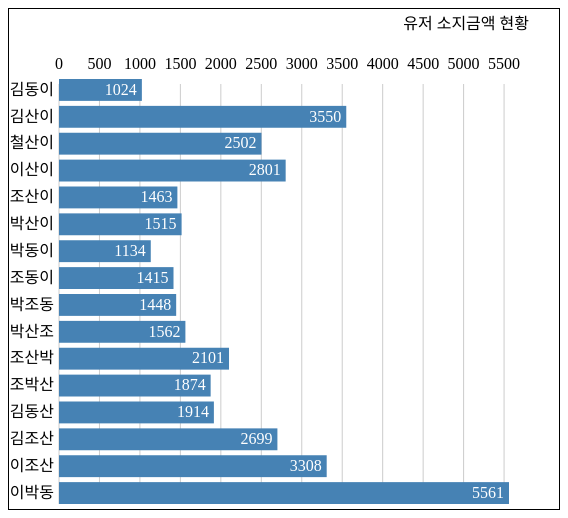
D3 v3 page, settled after 360 driven frames (6 s of simulated time); the page loaded 1 data file(s).


// ── js/json-bar-chart.js
/* json-bar-chart.js*/

var info = {
  width:550, /* 너비값 초기화*/
  height:500, /* 높이값 초기화*/
  padding:{ /* 패딩 간격*/
    top:70, /* 상단*/
    left:50, /* 좌측*/
    bar:5 /* 바 사이사이 간격*/
  },
  duration:1500 /*지속 효과*/
};
var chart, scaleX;

d3.json('model/json-bar-chart.json', drawChart); /* json으로 가져와 콜백으로 넘김*/

function drawChart(data){ /* 차트를 그림*/
  
  var money = []; /* money란 어레이줌*/
  for(i = 0; i<data.length; i++)money.push(data[i].money); /* json으로 넘어온 데이터의 랭쓰만큼 포문 돌려 money에 담음*/
  scaleX = d3.scale.linear().domain([0, d3.max(money)]) /* 0부터 money의 최대값까지*/.range([0, 450]); /* 너비 지정*/
  /* x의 scale 정의*/
  
  chartInit(); /* 차트 만들기*/
  lineYgraduation(); /* 세로 axis 눈금*/
  lineYMoneyText(); /* 세로 axis 눈금 위 숫자 표시함*/
  barInit(data); /* 바 만들기*/
  barDuration(data); /*바 생성효과*/
  lineXnameText(data); /* 바 좌측 이름 표시*/
  chartTitleInfo(); /* 차트 우측 상단에 표시함*/

}

/* 차트 만들기*/
function chartInit(){
  chart = d3.select('#chart-container') /* id 차트 컨테이너를 가진 태그를 찾음*/
    .append('svg') /* svg를 어펜드함*/
    .attr('class', 'chart') /* 클래스 차트를 씌움*/
    .attr('width', info.width) /* width값 설정*/
    .attr('height', info.height) /* height값 설정*/
    .style('border', '1px solid black') /* 보더를 주고*/
    .append('g') /* g 그룹태그를 어펜드함*/
    .attr('transform', 'translate(0, ' + info.padding.top + ')') /* 트랜스레이트로 탑 간격 이동*/
}

/* 세로 axis 눈금*/
function lineYgraduation(){
  chart.selectAll('g') /* 컨테이너에 입혀진 g 그룹태그를 찾음*/
    .data(scaleX.ticks(10)) /* 변환되어 정의된 데이터를 넘김*/
    .enter().append('line') /*바인딩하고 line을 어펜드함*/
    .attr('x1', function(d){ /* 라인의 x1 값을 지정*/
      return scaleX(d) + info.padding.left; /* 변환값에 + 왼쪽 간격만큼 리턴*/
    })
    .attr('x2', function(d){ /* 라인의 x2 값을 지정*/
      return scaleX(d) + info.padding.left;  /* 변환값에 + 왼쪽 간격만큼 리턴*/
    })
    .attr('y1',info.padding.bar) /* 라인의 y1에 바사이간의 간격을 줌*/
    .attr('y2', info.height - info.padding.top - info.padding.bar) /*라인의 y2 값은 패딩으로 빠지는 값을 제외한 높이값을 줌*/
    .style('stroke', '#ccc'); /* 라인의 색삭정의*/
}

/* 세로 axis 눈금 위 숫자 표시함*/ 
function lineYMoneyText(){
  chart.selectAll('g') /* 컨테이너에 입혀진 g 그룹태그를 찾음*/
    .data(scaleX.ticks(10)) /* 변환되어 정의된 데이터를 넘김*/
    .enter().append('text') /*바인딩하고 text를 어펜드함*/
    .attr('x', function(d){ /* 텍스트의 x 값을 지정*/
      return scaleX(d) + info.padding.left; /* 변환값에 + 왼쪽 간격만큼 리턴*/
    })
    .attr('y', 0) /* y는 0*/
    .attr('dy', -10) /* y축 -10*/
    .attr('text-anchor', 'middle') /* 문자는 중간정렬*/
    .text(function(d){ /*문자 정의*/
      return d; /* 변환된 범위값 넘김*/
    })
}

/* 바 만들기*/
function barInit(data){
  var barHeight = (info.height - info.padding.top) / data.length - info.padding.bar; /*바높이 지정*/
  chart.selectAll('rect') /* 컨테이너 rect 찾음*/
    .data(data) /* 데이터 넘김*/
    .enter().append('rect') /* rect를 어펜드함*/
    .attr('x', info.padding.left) /* 왼쪽 간격을 x값에 주고*/
    .attr('y', function(d, i){ /* y값을 지정함*/
      return i * ((info.height - info.padding.top) / data.length); /* 패딩값이 빠진 높이에 나누기 데이터의 랭쓰만큼*/
    })
    .attr('width', 0) /* 너비는 0*/
    .attr('height', barHeight) /* 바의 높이를 지정*/
    .on('mouseover', function(d, i){ /* 마우스 오버 이벤트 핸들러를 줌*/
      console.log('name : '+ data[i].name + ' money : '+ data[i].money); /* 콘솔테스트*/
    })
    .on('mouseout', function(d){ /* 아웃 이벤트를 줌*/
      console.log('exit'); /* 콘솔 테스트*/
    });
}

/*바 생성효과*/
function barDuration(data){
  chart.selectAll('rect') /* 차트 컨테이너에 정의된 rect를 찾음*/
    .transition().duration(info.duration) /* 그 rect에 듀라데이션 효과를 줌*/
    .attr('width', function(d){ /* width 지정*/
      return scaleX(d.money); /* 변환된 값의 money*/
    })
    .each('end', function(d, i){ /* 듀라데이션을 언제까지 줄지 정함*/
      if(i === data.length - 1) displayMoney(data);
      /*포이치가 도는 i(인덱스)가 데이터의 랭쓰 -1 까지 디스플레이머니 함수 호출함*/
    });
}

/* 바 우측 안쪽 돈 표시*/
function displayMoney(data){
  chart.selectAll('g') /* 차트 컨테이너에 정의된 그룹 태그를 찾음*/
    .data(data) /* 데이터를 넘기고*/
    .enter().append('text') /* 텍스트를 어펜드함*/
    .attr('x', function (d) { /* x값 지정*/
      return scaleX(d.money) + info.padding.left; /* 왼쪽 간격값이 입혀진 변환된 money값*/
    })
    .attr('y', function (d, i) { /*y값 지정*/
      return i * ((info.height - info.padding.top) / data.length) + (info.height / data.length / 2);
      /* i 인덱스값에 간격이 빠진 높이값을 곱한 후 데이터 랭쓰를 나눈 값과 높이값과 데이터랭쓰를 나누고 2를 더 나눈값과 더함
         즉 패딩간격이 빠진 높이 값에 바의 높이를 나눈 실 중앙 크기에 정렬하기 위함*/
    })
    .attr('dx', -5) /* y축 -5 조정함*/
    .attr('text-anchor', 'end') /* 문자는 끝에 정렬*/
    .attr('fill', 'white') /* 문자 색상 지정*/
    .text(function (d) { /* 문자 정의*/
      return d.money; /* 배열내 money란 원소를 넘김*/
    });
}

/* 바 좌측 이름 표시*/
function lineXnameText(data){
  chart.selectAll('g') /* 그룹태그를 찾음*/
    .data(data) /* 데이터 정렬*/
    .enter().append('text') /* 좌측에 입힐 텍스트를 어펜드함*/
    .attr('x', info.padding.left) /* 패딩 간격만큼 줌*/
    .attr('y', function (d, i) { /* y값지정*/
      return i * ((info.height - info.padding.top) / data.length) + (info.height / data.length / 2);
      /* i 인덱스값에 간격이 빠진 높이값을 곱한 후 데이터 랭쓰를 나눈 값과 높이값과 데이터랭쓰를 나누고 2를 더 나눈값과 더함
         즉 패딩간격이 빠진 높이 값에 바의 높이를 나눈 실 중앙 크기에 정렬하기 위함*/
    })
    .attr('dx', -5) /* y축 -5 조정함*/
    .attr('text-anchor', 'end') /* 문자는 끝에 정렬*/
    .text(function (d) { /* 문자 정의*/
      return d.name; /* 배열 내 name란 원소를 넘김*/
    });
}

 /* 차트 우측 상단에 표시함*/
function chartTitleInfo(){
  chart.append('text') /* 텍스트 어펜드함*/
    .text('유저 소지금액 현황') /* 문자 정의*/
    .attr('x', info.width-30) /* x값을 너비값에서 30 제외한 값으로 지정*/
    .attr('y', -50) /* y값 지정*/
    .attr('text-anchor', 'end') /* 문자는 끝에 정렬*/
    .attr('font-size', '1rem') /* 문자 사이즈 1rem으로 줌*/
    .attr('fill', 'black'); /* 문자 색상 지정*/
}

### data: model/json-bar-chart.json
[
 {
  "name": "김동이",
  "money": 1024
 },
 {
  "name": "김산이",
  "money": 3550
 },
 {
  "name": "철산이",
  "money": 2502
 },
 {
  "name": "이산이",
  "money": 2801
 },
 {
  "name": "조산이",
  "money": 1463
 },
 {
  "name": "박산이",
  "money": 1515
 },
 {
  "name": "박동이",
  "money": 1134
 },
 {
  "name": "조동이",
  "money": 1415
 },
 "... 8 more items"
]